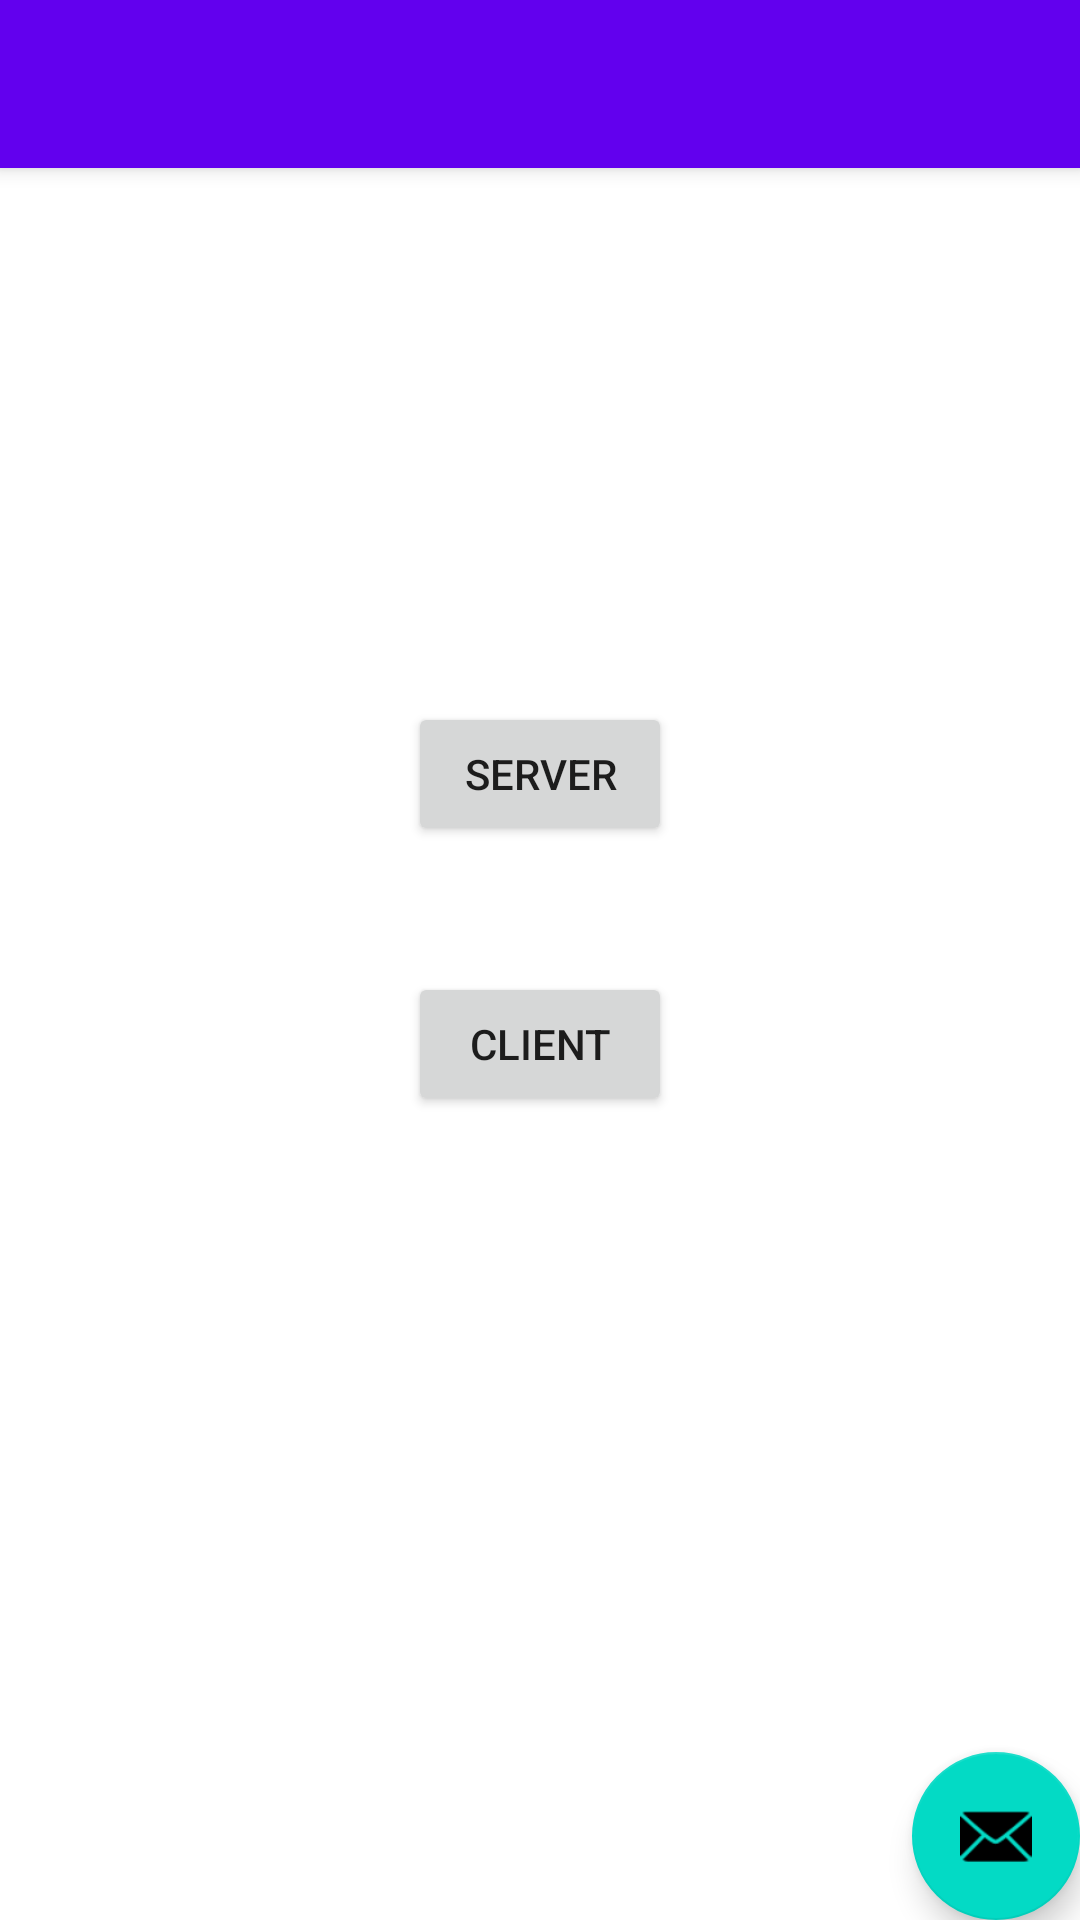

Layout XML and referenced resources for this Android screen:
<!-- AndroidManifest.xml: activity theme Theme.CloudOS.NoActionBar -->
<!-- res/layout/activity_main.xml -->
<?xml version="1.0" encoding="utf-8"?>
<androidx.coordinatorlayout.widget.CoordinatorLayout xmlns:android="http://schemas.android.com/apk/res/android"
    xmlns:app="http://schemas.android.com/apk/res-auto"
    xmlns:tools="http://schemas.android.com/tools"
    android:layout_width="match_parent"
    android:layout_height="match_parent"
    tools:context=".MainActivity">

    <com.google.android.material.appbar.AppBarLayout
        android:layout_width="match_parent"
        android:layout_height="wrap_content"
        android:theme="@style/Theme.CloudOS.AppBarOverlay">

        <androidx.appcompat.widget.Toolbar
            android:id="@+id/toolbar"
            android:layout_width="match_parent"
            android:layout_height="?attr/actionBarSize"
            android:background="?attr/colorPrimary"
            app:popupTheme="@style/Theme.CloudOS.PopupOverlay" />

    </com.google.android.material.appbar.AppBarLayout>

    <include layout="@layout/content_main" />

    <com.google.android.material.floatingactionbutton.FloatingActionButton
        android:id="@+id/fab"
        android:layout_width="wrap_content"
        android:layout_height="wrap_content"
        android:layout_gravity="bottom|end"
        android:layout_margin="@dimen/fab_margin"
        app:srcCompat="@android:drawable/ic_dialog_email" />

</androidx.coordinatorlayout.widget.CoordinatorLayout>
<!-- res/layout/content_main.xml (included above) -->
<?xml version="1.0" encoding="utf-8"?>
<androidx.constraintlayout.widget.ConstraintLayout xmlns:android="http://schemas.android.com/apk/res/android"
    xmlns:app="http://schemas.android.com/apk/res-auto"
    xmlns:tools="http://schemas.android.com/tools"
    android:layout_width="match_parent"
    android:layout_height="match_parent"
    app:layout_behavior="@string/appbar_scrolling_view_behavior">

    <Button
        android:id="@+id/startServerBtn"
        android:layout_width="wrap_content"
        android:layout_height="wrap_content"
        android:layout_marginTop="136dp"
        android:text="Server"
        app:layout_constraintBottom_toTopOf="@+id/startClientBtn"
        app:layout_constraintEnd_toEndOf="parent"
        app:layout_constraintHorizontal_bias="0.5"
        app:layout_constraintStart_toStartOf="parent"
        app:layout_constraintTop_toTopOf="parent" />

    <Button
        android:id="@+id/startClientBtn"
        android:layout_width="wrap_content"
        android:layout_height="wrap_content"
        android:text="Client"
        app:layout_constraintBottom_toBottomOf="parent"
        app:layout_constraintEnd_toEndOf="parent"
        app:layout_constraintHorizontal_bias="0.5"
        app:layout_constraintStart_toStartOf="parent"
        app:layout_constraintTop_toTopOf="parent" />
</androidx.constraintlayout.widget.ConstraintLayout>
<!-- resources referenced by this layout -->
<resources>
  <style name="Theme.CloudOS.AppBarOverlay" parent="ThemeOverlay.AppCompat.Dark.ActionBar" />
  <style name="Theme.CloudOS.PopupOverlay" parent="ThemeOverlay.AppCompat.Light" />
  <style name="Theme.CloudOS.NoActionBar">
          <item name="windowActionBar">false</item>
          <item name="windowNoTitle">true</item>
      </style>
</resources>
